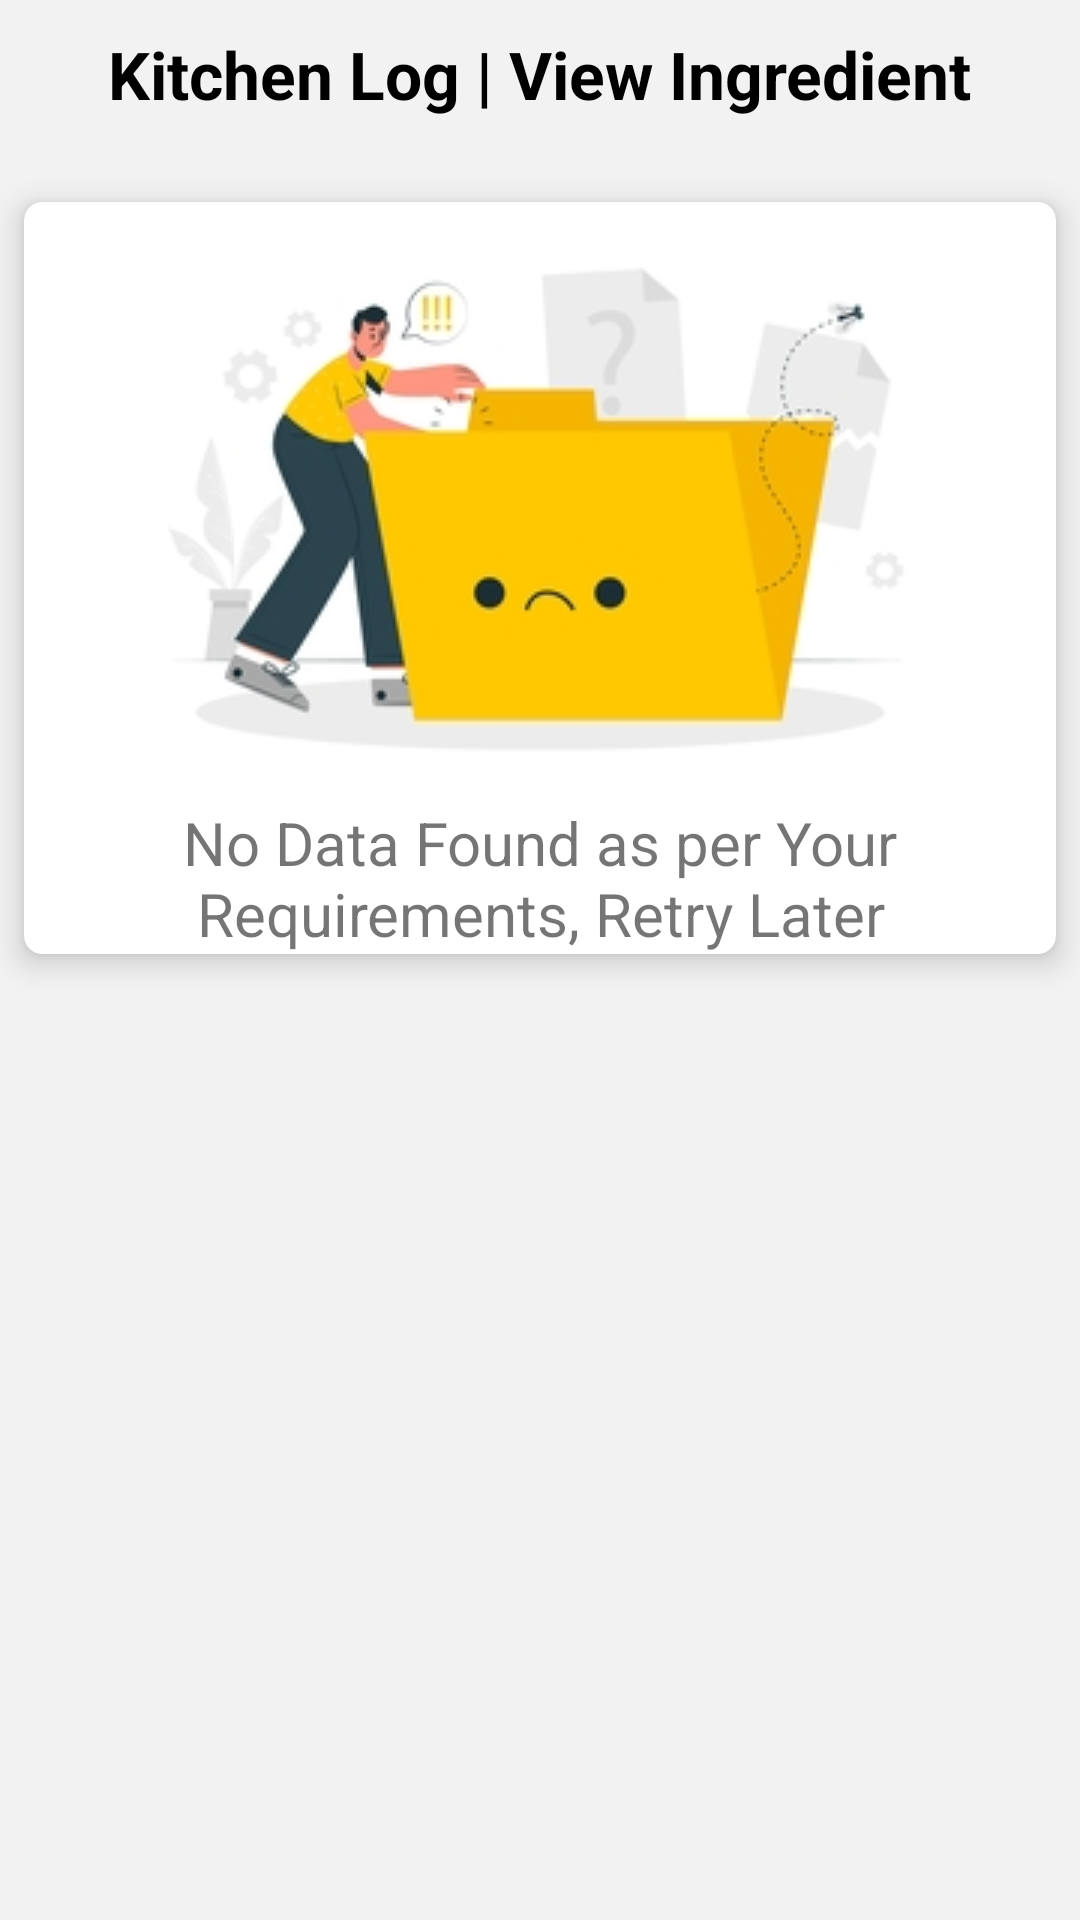

Write the Android layout XML for this screen, with the resource values it uses.
<!-- AndroidManifest.xml: application theme Theme.LaMiaCucina -->
<!-- res/layout/activity_view_ingredient_kitchen_log.xml -->
<?xml version="1.0" encoding="utf-8"?>
<ScrollView xmlns:android="http://schemas.android.com/apk/res/android"
    xmlns:app="http://schemas.android.com/apk/res-auto"
    xmlns:tools="http://schemas.android.com/tools"
    android:layout_width="match_parent"
    android:layout_height="match_parent"
    tools:context=".activity.kitchen_log.ViewIngredientKitchenLogActivity"
    android:background="@color/light_gray">

    <LinearLayout
        android:layout_width="match_parent"
        android:layout_height="wrap_content"
        android:layout_gravity="center_horizontal"
        android:gravity="center_horizontal"
        android:orientation="vertical">

        <TextView
            android:textStyle="bold"
            android:layout_width="wrap_content"
            android:layout_height="wrap_content"
            android:layout_marginTop="10dp"
            android:text="Kitchen Log | View Ingredient"
            android:textColor="@color/black"
            android:textSize="22sp" />

        <androidx.recyclerview.widget.RecyclerView
            android:id="@+id/recyclerViewIngredients"
            android:layout_width="match_parent"
            android:layout_height="wrap_content"
            android:layout_marginStart="16dp"
            android:layout_marginEnd="16dp"
            android:padding="10dp"
            android:textColor="@color/black"
            android:textColorHint="@color/black"
            android:textSize="14sp" />

        <include
            android:id="@+id/noRcdFnd"
            layout="@layout/no_record_layout" />

        <ProgressBar
            android:id="@+id/progressBar"
            style="?android:attr/progressBarStyle"
            android:layout_width="wrap_content"
            android:layout_height="wrap_content"
            android:visibility="invisible"
            app:layout_constraintBottom_toBottomOf="parent"
            app:layout_constraintEnd_toEndOf="parent"
            app:layout_constraintStart_toStartOf="parent"
            app:layout_constraintTop_toBottomOf="@+id/createText"
            app:layout_constraintVertical_bias="0.26" />

    </LinearLayout>

</ScrollView>
<!-- res/layout/no_record_layout.xml (included above) -->
<?xml version="1.0" encoding="utf-8"?>
<androidx.cardview.widget.CardView xmlns:android="http://schemas.android.com/apk/res/android"
    cardCornerRadius="6dp"
    cardElevation="6dp"
    android:layout_width="match_parent"
    android:layout_height="wrap_content"
    android:layout_margin="8dp"
    android:transitionGroup="true">

    <LinearLayout
        android:layout_width="match_parent"
        android:layout_height="wrap_content"
        android:background="#00000000"
        android:gravity="center"
        android:orientation="vertical">

        <ImageView
            android:layout_width="match_parent"
            android:layout_height="200dp"
            android:src="@drawable/no_data_found"
            android:contentDescription="Image" />

        <TextView
            android:layout_width="match_parent"
            android:layout_height="wrap_content"
            android:paddingEnd="10dp"
            android:paddingStart="10dp"
            android:text="No Data Found as per Your Requirements, Retry Later"
            android:textAlignment="center"
            android:textSize="20sp" />

    </LinearLayout>

</androidx.cardview.widget.CardView>
<!-- resources referenced by this layout -->
<resources>
  <color name="black">#FF000000</color>
  <color name="light_gray">#33D3D3D3</color>
  <!-- drawable no_data_found: jpg bitmap (drawable-v24, 20065 bytes) -->
  <style name="Theme.LaMiaCucina" parent="Theme.AppCompat.Light.NoActionBar">
          
          <item name="colorPrimary">@color/purple_500</item>
          <item name="colorPrimaryVariant">@color/purple_700</item>
          <item name="colorOnPrimary">@color/white</item>
          
          <item name="colorSecondary">@color/purple_500</item>
          <item name="colorSecondaryVariant">@color/purple_700</item>
          <item name="colorOnSecondary">@color/white</item>
          
          <item name="android:statusBarColor" tools:targetApi="l">?attr/colorPrimaryVariant</item>
          
      </style>
  <color name="purple_500">#239F29</color>
  <color name="purple_700">#419E45</color>
  <color name="white">#FFFFFFFF</color>
</resources>
